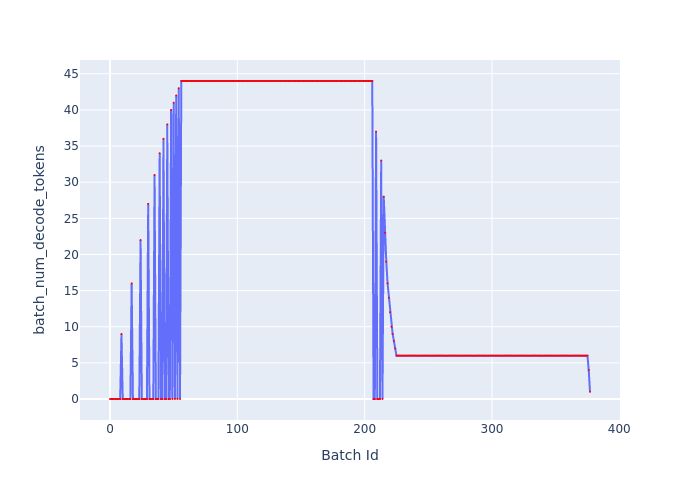

Values plotted in this chart, from the file beside it:
Batch Id, batch_num_decode_tokens
0, 0
1, 0
2, 0
3, 0
4, 0
5, 0
6, 0
7, 0
8, 0
9, 9
10, 0
11, 0
12, 0
13, 0
14, 0
15, 0
16, 0
17, 16
18, 0
19, 0
20, 0
21, 0
22, 0
23, 0
24, 22
25, 0
26, 0
27, 0
28, 0
29, 0
30, 27
31, 0
32, 0
33, 0
34, 0
35, 31
36, 0
37, 0
38, 0
39, 34
40, 0
41, 0
42, 36
43, 0
44, 0
45, 38
46, 0
47, 0
48, 40
49, 0
50, 41
51, 0
52, 42
53, 0
54, 43
55, 0
56, 44
57, 44
58, 44
59, 44
... 318 more rows
